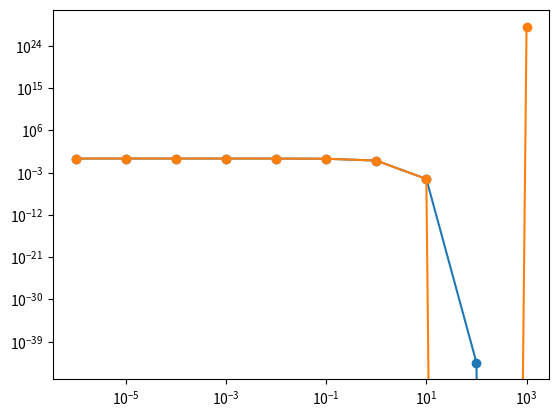

Recreate this plot in Python.
#!/usr/bin/env python3
# -*- coding: utf-8 -*-
"""
Created on Wed Jan 15 12:25:19 2020

[redacted]
"""

import numpy as np
import matplotlib.pyplot as plt

Exponents = np.array([-1e-06,-1e-05,-0.0001,-0.001,-0.01,-0.1,-1,-10,-100,-1000])
Slow = np.array([0.999999,0.99999,0.9999,0.999,0.99005,0.904837,0.367879,4.53999e-05,3.72008e-44,0])
Fast = np.array([0.998274,0.998266,0.998179,0.997315,0.988702,0.9057,0.368239,4.54502e-05,-4.31496e+33,1.22171e+28])

plt.figure()
plt.plot(-Exponents,Slow,'o-')
plt.plot(-Exponents,Fast,'o-')
plt.xscale('log')
plt.yscale('log')

